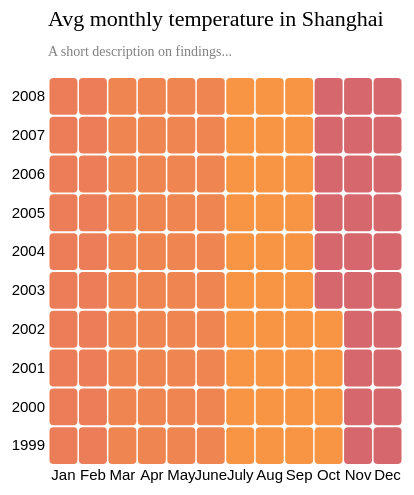
D3 v4 page, settled after 360 driven frames (6 s of simulated time); the page loaded 1 data file(s).



// set the dimensions and margins of the graph
var margin = {top: 70, right: 25, bottom: 30, left: 40},
  width = 420 - margin.left - margin.right,
  height = 490 - margin.top - margin.bottom;

// append the svg object to the body of the page
var svg = d3.select("#my_dataviz")
.append("svg")
  .attr("width", width + margin.left + margin.right)
  .attr("height", height + margin.top + margin.bottom)
.append("g")
  .attr("transform",
        "translate(" + margin.left + "," + margin.top + ")");

//Read the data
d3.csv("./heatmap_data.csv", function(data) {

  // Labels of row and columns -> unique identifier of the column called 'group' and 'variable'
  var myGroups = d3.map(data, function(d){return d.group;}).keys()
  var myVars = d3.map(data, function(d){return d.variable;}).keys()

  // Build X scales and axis:
  var x = d3.scaleBand()
    .range([ 0, width ])
    .domain(myGroups)
    .padding(0.05);
  svg.append("g")
    .style("font-size", 15)
    .attr("transform", "translate(0," + height + ")")
    .call(d3.axisBottom(x).tickSize(0))
    .select(".domain").remove()

  // Build Y scales and axis:
  var y = d3.scaleBand()
    .range([ height, 0 ])
    .domain(myVars)
    .padding(0.05);
  svg.append("g")
    .style("font-size", 15)
    .call(d3.axisLeft(y).tickSize(0))
    .select(".domain").remove()

  // Build color scale
  var myColor = d3.scaleSequential()
    .interpolator(d3.interpolateInferno)
    .domain([-50,60])

  // create a tooltip
  var tooltip = d3.select("#my_dataviz")
    .append("div")
    .style("opacity", 0)
    .attr("class", "tooltip")
    .style("background-color", "white")
    .style("border", "solid")
    .style("border-width", "2px")
    .style("border-radius", "5px")
    .style("padding", "5px")
    .style("width", "inherit")

  // Three function that change the tooltip when user hover / move / leave a cell
  var mouseover = function(d) {
    tooltip
      .style("opacity", 1)
    d3.select(this)
      .style("stroke", "black")
      .style("opacity", 1)
  }
  var mousemove = function(d) {
    tooltip
      .html("The exact temperature of this day is: " + d.value)
      .style("left", (d3.mouse(this)[0]+70) + "px")
      .style("top", (d3.mouse(this)[1]) + "px")
      .style("text-align", "center")
  }
  var mouseleave = function(d) {
    tooltip
      .style("opacity", 0)
    d3.select(this)
      .style("stroke", "none")
      .style("opacity", 0.8)
  }

  // add the squares
  svg.selectAll()
    .data(data, function(d) {return d.group+':'+d.variable;})
    .enter()
    .append("rect")
      .attr("x", function(d) { return x(d.group) })
      .attr("y", function(d) { return y(d.variable) })
      .attr("rx", 4)
      .attr("ry", 4)
      .attr("width", x.bandwidth() )
      .attr("height", y.bandwidth() )
      .style("fill", function(d) { return myColor(d.value)} )
      .style("stroke-width", 4)
      .style("stroke", "none")
      .style("opacity", 0.8)
    .on("mouseover", mouseover)
    .on("mousemove", mousemove)
    .on("mouseleave", mouseleave)
})

// Add title to graph
svg.append("text")
        .attr("x", 0)
        .attr("y", -50)
        .attr("text-anchor", "left")
        .style("font-size", "22px")
        .text("Avg monthly temperature in Shanghai");

// Add subtitle to graph
svg.append("text")
        .attr("x", 0)
        .attr("y", -20)
        .attr("text-anchor", "left")
        .style("font-size", "14px")
        .style("fill", "grey")
        .style("max-width", 400)
        .text("A short description on findings...");




### data: heatmap_data.csv
group, variable, value
Jan, 1999, 20
Jan, 2000, 20
Jan, 2001, 20
Jan, 2002, 20
Jan, 2003, 20
Jan, 2004, 20
Jan, 2005, 20
Jan, 2006, 20
Jan, 2007, 20
Jan, 2008, 20
Feb, 1999, 20
Feb, 2000, 20
Feb, 2001, 20
Feb, 2002, 20
Feb, 2003, 20
Feb, 2004, 20
Feb, 2005, 20
Feb, 2006, 20
Feb, 2007, 20
Feb, 2008, 20
Mar, 1999, 23
Mar, 2000, 23
Mar, 2001, 23
Mar, 2002, 23
Mar, 2003, 23
Mar, 2004, 23
Mar, 2005, 23
Mar, 2006, 23
Mar, 2007, 23
Mar, 2008, 23
Apr, 1999, 23
Apr, 2000, 23
Apr, 2001, 23
Apr, 2002, 23
Apr, 2003, 23
Apr, 2004, 23
Apr, 2005, 23
Apr, 2006, 23
Apr, 2007, 23
Apr, 2008, 23
May, 1999, 23
May, 2000, 23
May, 2001, 23
May, 2002, 23
May, 2003, 23
May, 2004, 23
May, 2005, 23
May, 2006, 23
May, 2007, 23
May, 2008, 23
June, 1999, 23
June, 2000, 23
June, 2001, 23
June, 2002, 23
June, 2003, 23
June, 2004, 23
June, 2005, 23
June, 2006, 23
June, 2007, 23
June, 2008, 23
... 60 more rows